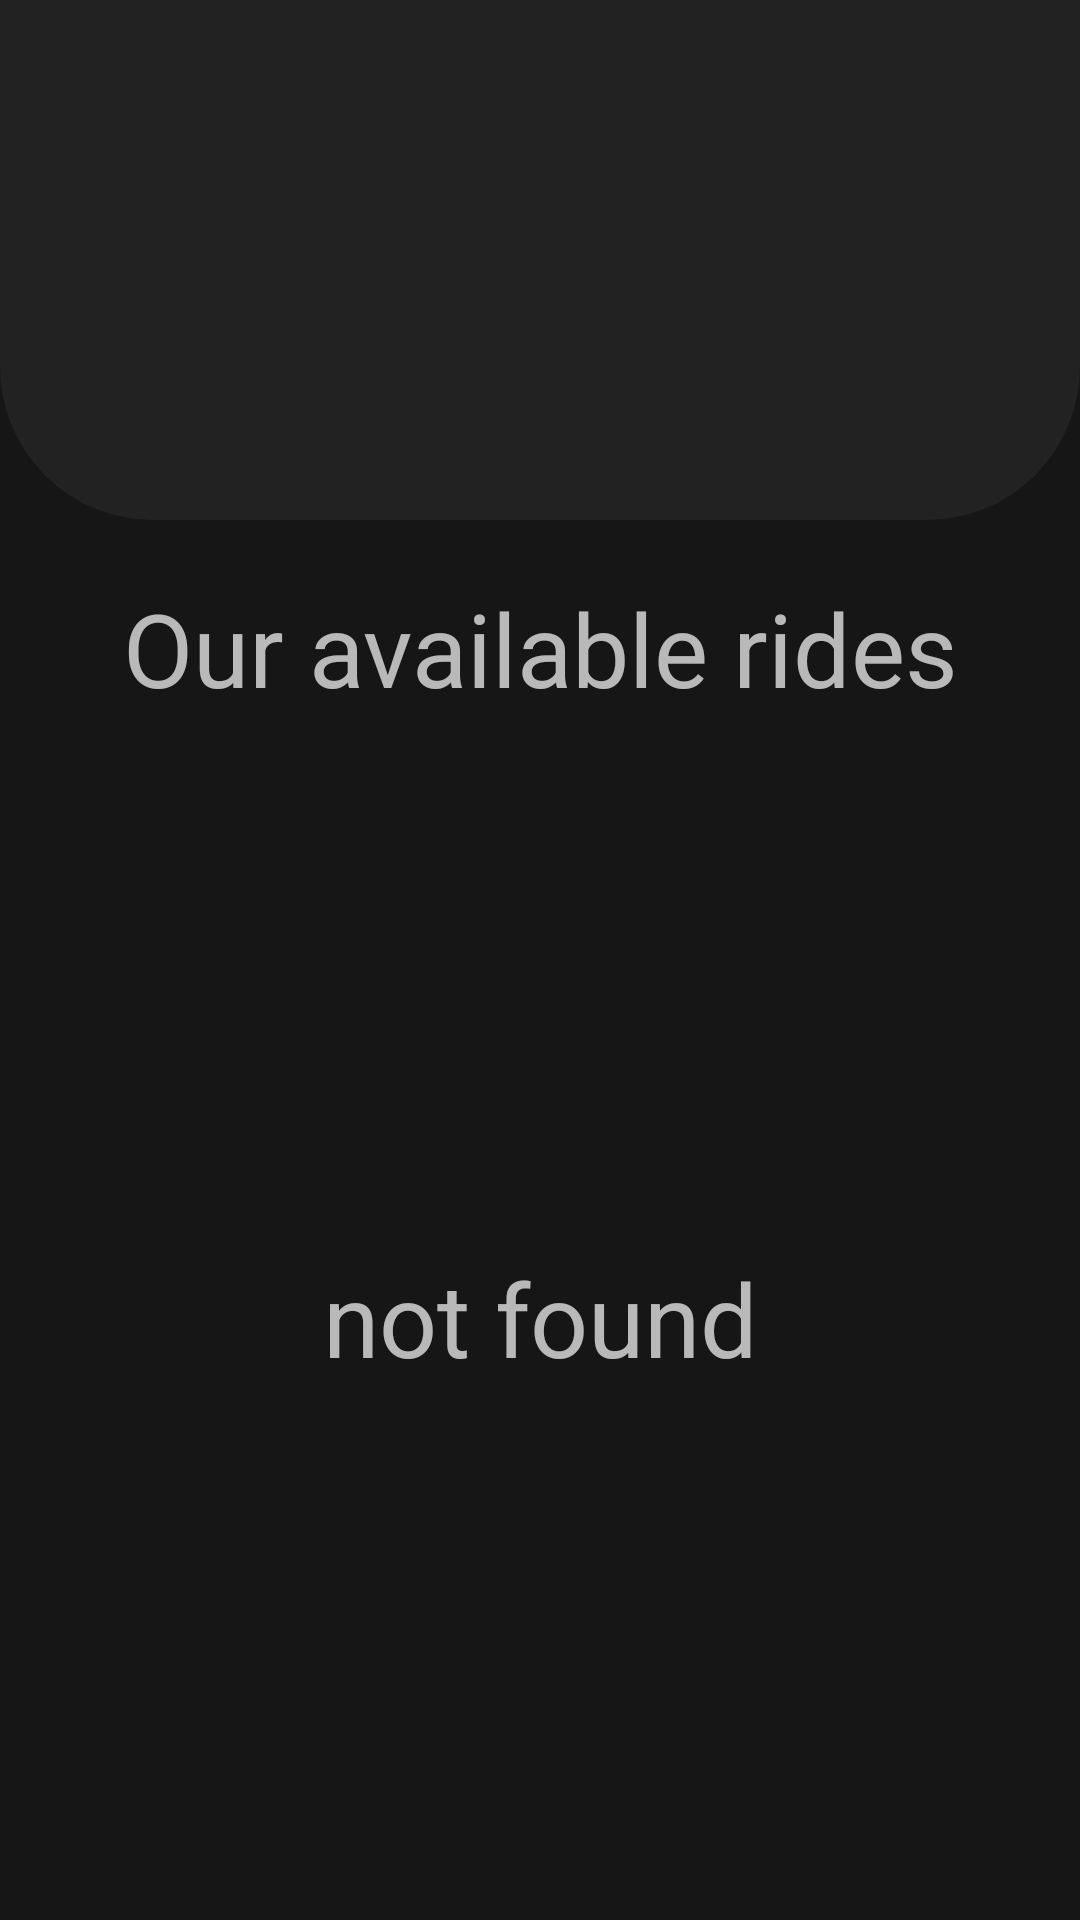

Here is an Android app screen rendered from its layout file. Give the layout XML and the strings, colors and styles it references.
<!-- AndroidManifest.xml: application theme Theme.RideOn -->
<!-- res/layout/fragment_home.xml -->
<?xml version="1.0" encoding="utf-8"?>
<androidx.constraintlayout.widget.ConstraintLayout xmlns:android="http://schemas.android.com/apk/res/android"
    xmlns:app="http://schemas.android.com/apk/res-auto"
    xmlns:tools="http://schemas.android.com/tools"
    android:layout_width="match_parent"
    android:layout_height="match_parent"
    android:theme="@style/ThemeOverlay.AppCompat.Dark"
    android:background="@color/primary"
    tools:context=".view.passenger.FragmentPassengerHome">

    <LinearLayout
        android:id="@+id/view_upper_page_fragment_home"
        app:layout_constraintTop_toTopOf="parent"
        app:layout_constraintStart_toStartOf="parent"
        app:layout_constraintEnd_toEndOf="parent"
        android:layout_width="match_parent"
        android:layout_height="wrap_content"
        android:orientation="vertical"
        android:background="@drawable/border_round_bottom">
        <LinearLayout
            android:layout_width="match_parent"
            android:layout_height="wrap_content"
            android:gravity="center"
            android:orientation="horizontal">


            <TextView
                android:id="@+id/tv_email_fragment_home"
                android:layout_width="wrap_content"
                android:layout_height="wrap_content"
                android:textSize="18sp"
                android:textStyle="bold"
                android:layout_margin="20dp"/>
            <Space
                android:layout_width="0dp"
                android:layout_height="wrap_content"
                android:layout_weight="1"/>

            <ImageButton
                android:id="@+id/button_account_fragment_home"
                android:layout_width="48dp"
                android:layout_height="48dp"
                android:scaleType="centerCrop"
                android:layout_margin="20dp"
                android:src="@drawable/account"
                android:background="@color/transparent"
                android:contentDescription="@string/account" />

        </LinearLayout>
        <TextView
            android:id="@+id/tv_welcome_fragment_home"
            android:layout_width="match_parent"
            android:layout_height="wrap_content"
            android:textSize="34sp"
            android:gravity="center"
            android:layout_margin="20dp"/>
    </LinearLayout>

    <TextView
        android:id="@+id/view_choose_ride_fragment_home"
        android:layout_width="wrap_content"
        android:layout_height="wrap_content"
        app:layout_constraintStart_toStartOf="parent"
        app:layout_constraintEnd_toEndOf="parent"
        app:layout_constraintTop_toBottomOf="@id/view_upper_page_fragment_home"
        android:textSize="34sp"
        android:layout_margin="20dp"
        android:text="@string/our_available_rides"/>

    <androidx.recyclerview.widget.RecyclerView
        android:id="@+id/recycler_rides_type_fragment_home"
        app:layout_constraintTop_toBottomOf="@+id/view_choose_ride_fragment_home"
        android:orientation="horizontal"
        android:layout_width="match_parent"
        android:layout_height="wrap_content"
        app:layoutManager="androidx.recyclerview.widget.LinearLayoutManager"
        tools:listitem="@layout/item_rt_fragment_home"/>
    
    <androidx.recyclerview.widget.RecyclerView
        android:id="@+id/recycler_available_rides_fragment_home"
        android:layout_width="match_parent"
        android:layout_height="0dp"
        app:layout_constraintStart_toStartOf="parent"
        app:layout_constraintEnd_toEndOf="parent"
        app:layout_constraintTop_toBottomOf="@id/recycler_rides_type_fragment_home"
        app:layout_constraintBottom_toBottomOf="parent"
        app:layoutManager="androidx.recyclerview.widget.LinearLayoutManager"
        android:orientation="vertical"
        tools:listitem="@layout/item_ar_fragment_home"/>

    <TextView
        android:id="@+id/tv_no_rides_fragment_home"
        app:layout_constraintStart_toStartOf="parent"
        app:layout_constraintEnd_toEndOf="parent"
        app:layout_constraintTop_toBottomOf="@id/recycler_rides_type_fragment_home"
        app:layout_constraintBottom_toBottomOf="parent"
        android:layout_width="0dp"
        android:layout_height="0dp"
        android:text="@string/not_found"
        android:textSize="34sp"
        android:gravity="center"/>




</androidx.constraintlayout.widget.ConstraintLayout>
<!-- res/layout/item_rt_fragment_home.xml (included above) -->
<?xml version="1.0" encoding="utf-8"?>
<androidx.appcompat.widget.LinearLayoutCompat xmlns:android="http://schemas.android.com/apk/res/android"
    android:layout_width="wrap_content"
    android:layout_height="wrap_content"
    android:gravity="center"
    android:layout_margin="10dp"
    android:orientation="vertical">

    <FrameLayout
        android:id="@+id/frame_rt_item_rt_fragment_home"
        android:layout_width="wrap_content"
        android:layout_height="wrap_content"
        android:background="@drawable/border_round">
        <ImageButton
            android:id="@+id/button_rt_item_rt_fragment_home"
            android:layout_width="wrap_content"
            android:layout_height="wrap_content"
            android:padding="30dp"
            android:src="@drawable/motorcycle"
            android:background="@color/transparent"
            android:contentDescription="@string/choose_ride_icon_button"/>
    </FrameLayout>


    <TextView
        android:id="@+id/tv_rt_name_item_rt_fragment_home"
        android:layout_width="wrap_content"
        android:layout_height="wrap_content"
        android:textSize="18sp"
        android:textStyle="bold"
        android:layout_margin="10dp"/>

</androidx.appcompat.widget.LinearLayoutCompat>
<!-- res/layout/item_ar_fragment_home.xml (included above) -->
<?xml version="1.0" encoding="utf-8"?>
<androidx.constraintlayout.widget.ConstraintLayout xmlns:android="http://schemas.android.com/apk/res/android"
    android:layout_width="match_parent"
    android:layout_height="wrap_content"
    xmlns:app="http://schemas.android.com/apk/res-auto"
    android:layout_margin="20dp"
    android:padding="4dp"
    android:theme="@style/Theme.Material3.Dark.NoActionBar">


    <TextView
        android:id="@+id/tv_pickup_item_ar_fragment_home"
        app:layout_constraintTop_toTopOf="parent"
        app:layout_constraintStart_toStartOf="parent"
        android:layout_marginStart="20dp"
        android:layout_width="wrap_content"
        android:layout_height="wrap_content"
        android:textSize="20sp"
        android:textStyle="bold"
        android:text="Giza"/>

    <ImageView
        android:id="@+id/view_arrow_item_ar_fragment_home"
        app:layout_constraintStart_toEndOf="@id/tv_pickup_item_ar_fragment_home"
        app:layout_constraintTop_toTopOf="@id/tv_pickup_item_ar_fragment_home"
        app:layout_constraintBottom_toBottomOf="@id/tv_pickup_item_ar_fragment_home"
        app:layout_constraintEnd_toStartOf="@id/tv_drop_off_item_ar_fragment_home"
        android:layout_marginStart="5dp"
        android:layout_width="wrap_content"
        android:layout_height="wrap_content"
        android:contentDescription="@string/arrow"
        android:src="@drawable/arrow_forward"/>

    <TextView
        android:id="@+id/tv_drop_off_item_ar_fragment_home"
        app:layout_constraintStart_toEndOf="@id/view_arrow_item_ar_fragment_home"
        app:layout_constraintTop_toTopOf="@id/tv_pickup_item_ar_fragment_home"
        app:layout_constraintBottom_toBottomOf="@id/tv_pickup_item_ar_fragment_home"
        android:layout_marginStart="5dp"
        android:layout_width="wrap_content"
        android:layout_height="wrap_content"
        android:textSize="20sp"
        android:textStyle="bold"
        android:text="Gate 3"/>

    <TextView
        android:id="@+id/tv_date_item_ar_fragment_home"
        app:layout_constraintStart_toStartOf="@id/tv_pickup_item_ar_fragment_home"
        app:layout_constraintTop_toBottomOf="@id/tv_pickup_item_ar_fragment_home"
        android:layout_width="wrap_content"
        android:layout_height="wrap_content"
        android:textSize="18sp"
        android:text="21 Jul - 2:35 PM"/>

    <TextView
        android:id="@+id/tv_price_item_ar_fragment_home"
        app:layout_constraintStart_toStartOf="@id/tv_date_item_ar_fragment_home"
        app:layout_constraintTop_toBottomOf="@id/tv_date_item_ar_fragment_home"
        android:layout_width="wrap_content"
        android:layout_height="wrap_content"
        android:textSize="18sp"
        android:text="44.00 EGP"/>

    <Space
        android:id="@+id/view_space_item_ar_fragment_home"
        android:layout_width="wrap_content"
        android:layout_height="0dp"
        app:layout_constraintTop_toTopOf="@id/tv_pickup_item_ar_fragment_home"
        app:layout_constraintBottom_toBottomOf="@id/tv_price_item_ar_fragment_home"
        app:layout_constraintStart_toEndOf="@id/tv_drop_off_item_ar_fragment_home"
        app:layout_constraintEnd_toStartOf="@id/button_book_now_item_ar_fragment_home"/>

    <Button
        android:id="@+id/button_book_now_item_ar_fragment_home"
        app:layout_constraintStart_toEndOf="@id/view_space_item_ar_fragment_home"
        app:layout_constraintEnd_toEndOf="parent"
        app:layout_constraintTop_toTopOf="@id/view_space_item_ar_fragment_home"
        app:layout_constraintBottom_toBottomOf="@id/view_space_item_ar_fragment_home"
        android:layout_width="wrap_content"
        android:layout_height="wrap_content"
        android:textSize="18sp"
        android:background="@color/transparent"
        android:textColor="@color/m3_sys_color_dark_primary"
        android:text="@string/book_now"/>


</androidx.constraintlayout.widget.ConstraintLayout>
<!-- resources referenced by this layout -->
<resources>
  <color name="primary">#161616</color>
  <color name="transparent">#00FFFFFF</color>
  <!-- drawable arrow_forward (drawable) -->
  <vector xmlns:android="http://schemas.android.com/apk/res/android"
      android:width="24dp"
      android:height="24dp"
      android:viewportWidth="960"
      android:viewportHeight="960">
    <path
        android:fillColor="@color/white"
        android:pathData="M647,520L200,520q-17,0 -28.5,-11.5T160,480q0,-17 11.5,-28.5T200,440h447L451,244q-12,-12 -11.5,-28t12.5,-28q12,-11 28,-11.5t28,11.5l264,264q6,6 8.5,13t2.5,15q0,8 -2.5,15t-8.5,13L508,772q-11,11 -27.5,11T452,772q-12,-12 -12,-28.5t12,-28.5l195,-195Z"/>
  </vector>
  <!-- drawable border_round (drawable) -->
  <?xml version="1.0" encoding="utf-8"?>
  <shape xmlns:android="http://schemas.android.com/apk/res/android">
      <stroke
          android:color="@color/secondary_dark"
          android:width="2dp" />
      <solid
          android:color="@color/secondary_dark"/>
      <corners android:radius="13dp" />
  </shape>
  <!-- drawable border_round_bottom (drawable) -->
  <?xml version="1.0" encoding="utf-8"?>
  <shape xmlns:android="http://schemas.android.com/apk/res/android">
      <stroke
          android:color="@color/secondary_dark"
          android:width="2dp" />
      <solid
          android:color="@color/secondary_dark"/>
      <corners
          android:bottomLeftRadius="50dp"
          android:bottomRightRadius="50dp" />
  </shape>
  <!-- drawable motorcycle (drawable) -->
  <vector xmlns:android="http://schemas.android.com/apk/res/android"
      android:width="24dp"
      android:height="24dp"
      android:viewportWidth="960"
      android:viewportHeight="960">
    <path
        android:fillColor="@color/white"
        android:pathData="M200,760q-83,0 -141.5,-58.5T0,560q0,-83 58.5,-141.5T200,360h464l-80,-80L480,280q-17,0 -28.5,-11.5T440,240q0,-17 11.5,-28.5T480,200h103q16,0 30.5,6t25.5,17l139,139q78,6 130,63t52,135q0,83 -58.5,141.5T760,760q-83,0 -141.5,-58.5T560,560q0,-18 2.5,-35.5T572,490l-98,98q-6,6 -13.5,9t-15.5,3h-49q-14,70 -69,115t-127,45ZM760,680q50,0 85,-35t35,-85q0,-50 -35,-85t-85,-35q-50,0 -85,35t-35,85q0,50 35,85t85,35ZM200,680q38,0 68.5,-22t43.5,-58h-72q-17,0 -28.5,-11.5T200,560q0,-17 11.5,-28.5T240,520h72q-13,-36 -43.5,-58T200,440q-50,0 -85,35t-35,85q0,50 35,85t85,35Z"/>
  </vector>
  <string name="account">account</string>
  <string name="arrow">arrow</string>
  <string name="book_now">Book Now</string>
  <string name="choose_ride_icon_button">choose ride icon button</string>
  <string name="not_found">not found</string>
  <string name="our_available_rides">Our available rides</string>
  <style name="Theme.RideOn" parent="Theme.MaterialComponents.DayNight.NoActionBar">
          
          <item name="colorPrimary">@color/secondary</item>
          <item name="colorPrimaryVariant">@color/purple_700</item>
          <item name="backgroundColor">@color/primary</item>
          <item name="backgroundTint">@color/primary</item>
          <item name="colorOnPrimary">@color/black</item>
          
          <item name="colorSecondary">@color/teal_200</item>
          <item name="colorSecondaryVariant">@color/teal_200</item>
          <item name="colorOnSecondary">@color/black</item>
          
          <item name="android:statusBarColor">?attr/colorPrimaryVariant</item>
          
      </style>
  <color name="white">#FFFFFFFF</color>
  <color name="secondary_dark">#222222</color>
  <color name="secondary">#F0C717</color>
  <color name="purple_700">#FF3700B3</color>
  <color name="black">#FF000000</color>
  <color name="teal_200">#FF03DAC5</color>
</resources>
